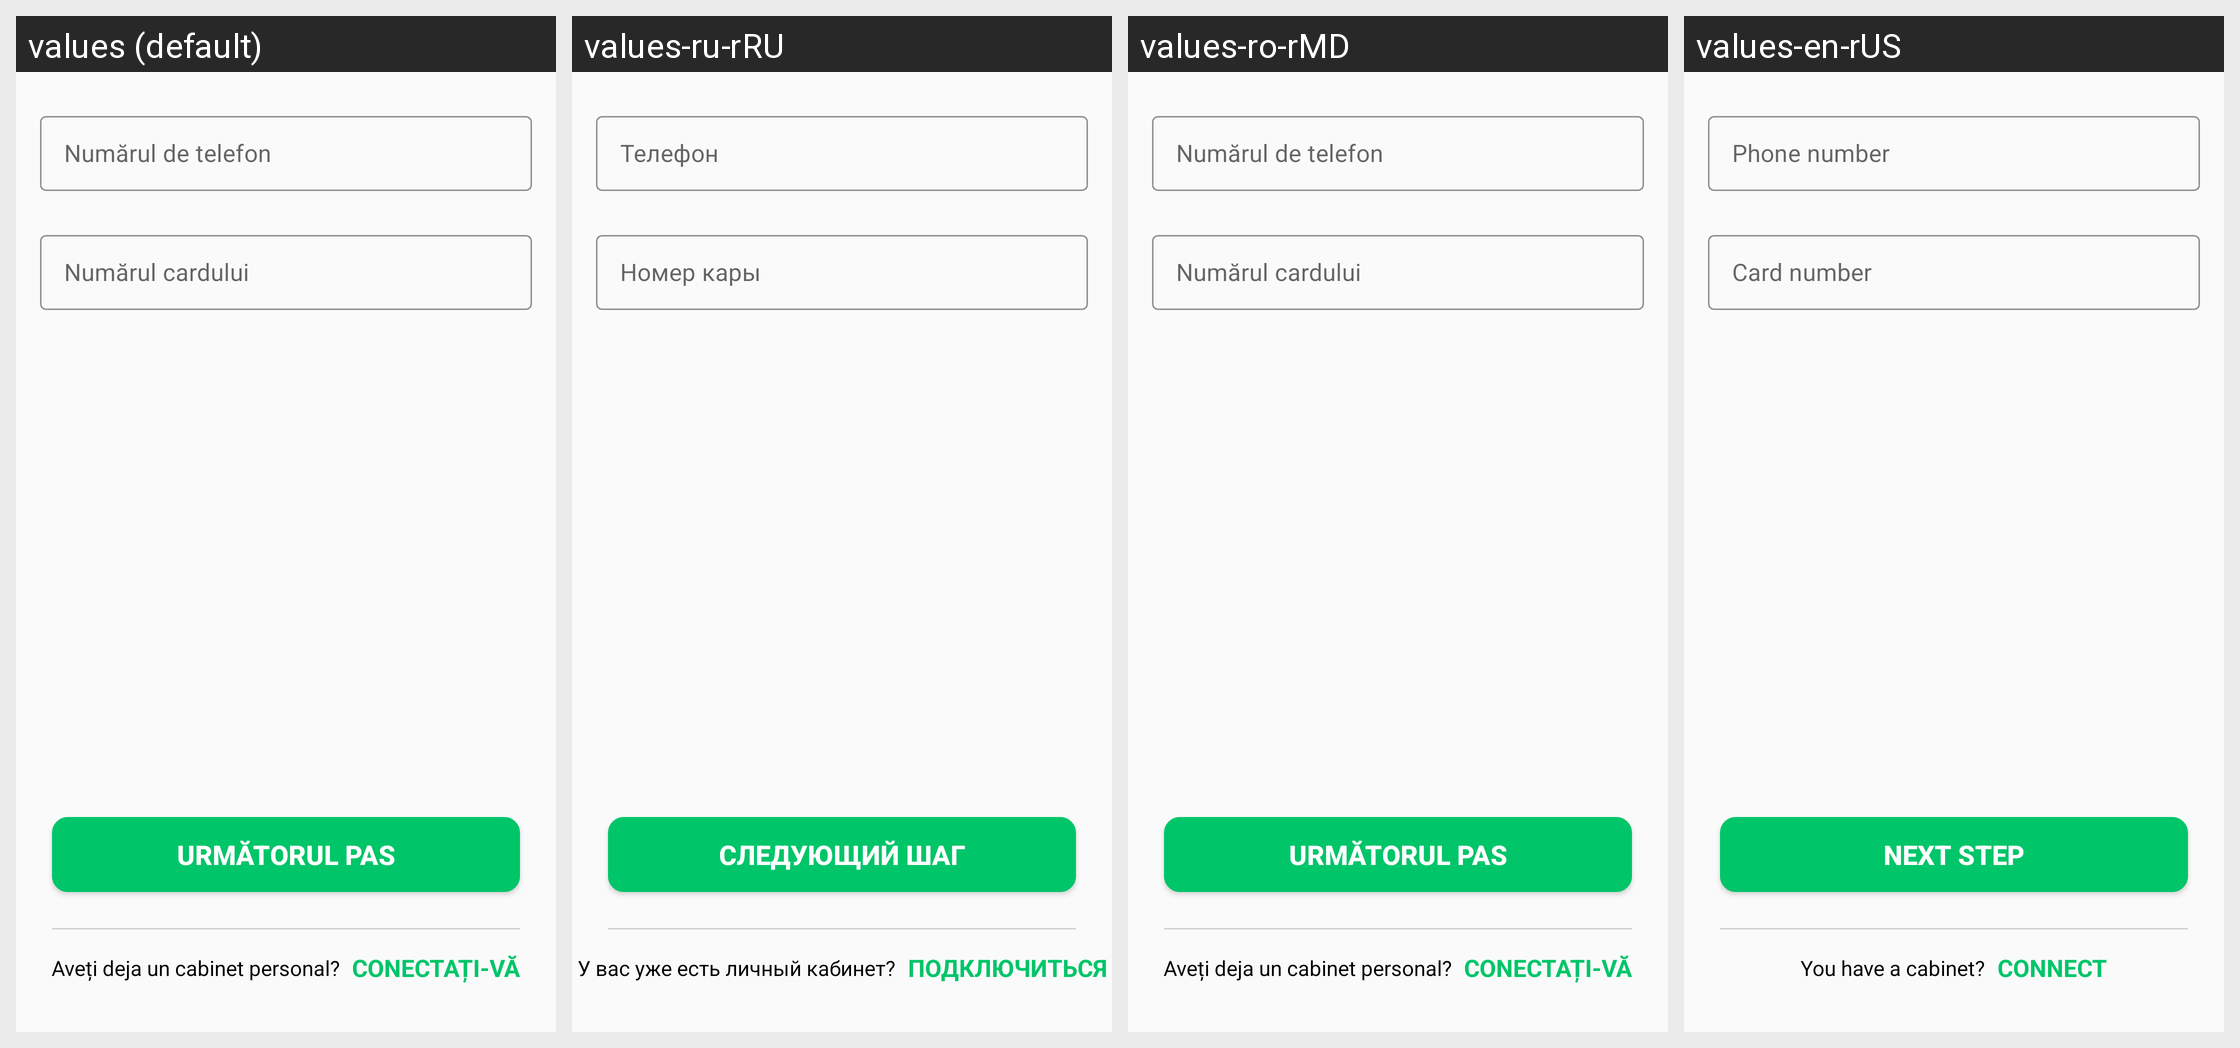

Translations of the strings shown on this Android screen, per locale in the grid:
Android screen res/layout/fragment_add_card_init.xml rendered under 4 locales, left to right: values (default), values-ru-rRU, values-ro-rMD, values-en-rUS. Device: Nexus 5 (rendered at 1080×1920; each locale shown at half size, 540×960, under a caption strip naming it); theme AppTHeme.
Strings drawn on this screen, with the default value and each locale's value (text and hints the layout hard-codes, and strings that could not be matched under every locale, appear in the picture but are not listed):

phone_number
  values: Numărul de telefon
  values-ru-rRU: Телефон
  values-ro-rMD: Numărul de telefon
  values-en-rUS: Phone number

numarul_cardului_add_card
  values: Numărul cardului
  values-ru-rRU: Номер кары
  values-ro-rMD: Numărul cardului
  values-en-rUS: Card number

urm_torul_pas_add_card
  values: URMĂTORUL PAS
  values-ru-rRU: СЛЕДУЮЩИЙ ШАГ
  values-ro-rMD: URMĂTORUL PAS
  values-en-rUS: NEXT STEP

am_cabinet_personal
  values: Aveți deja un cabinet personal?
  values-ru-rRU: У вас уже есть личный кабинет?
  values-ro-rMD: Aveți deja un cabinet personal?
  values-en-rUS: You have a cabinet?

sign_in
  values: CONECTAȚI-VĂ
  values-ru-rRU: ПОДКЛЮЧИТЬСЯ
  values-ro-rMD: CONECTAȚI-VĂ
  values-en-rUS: CONNECT
